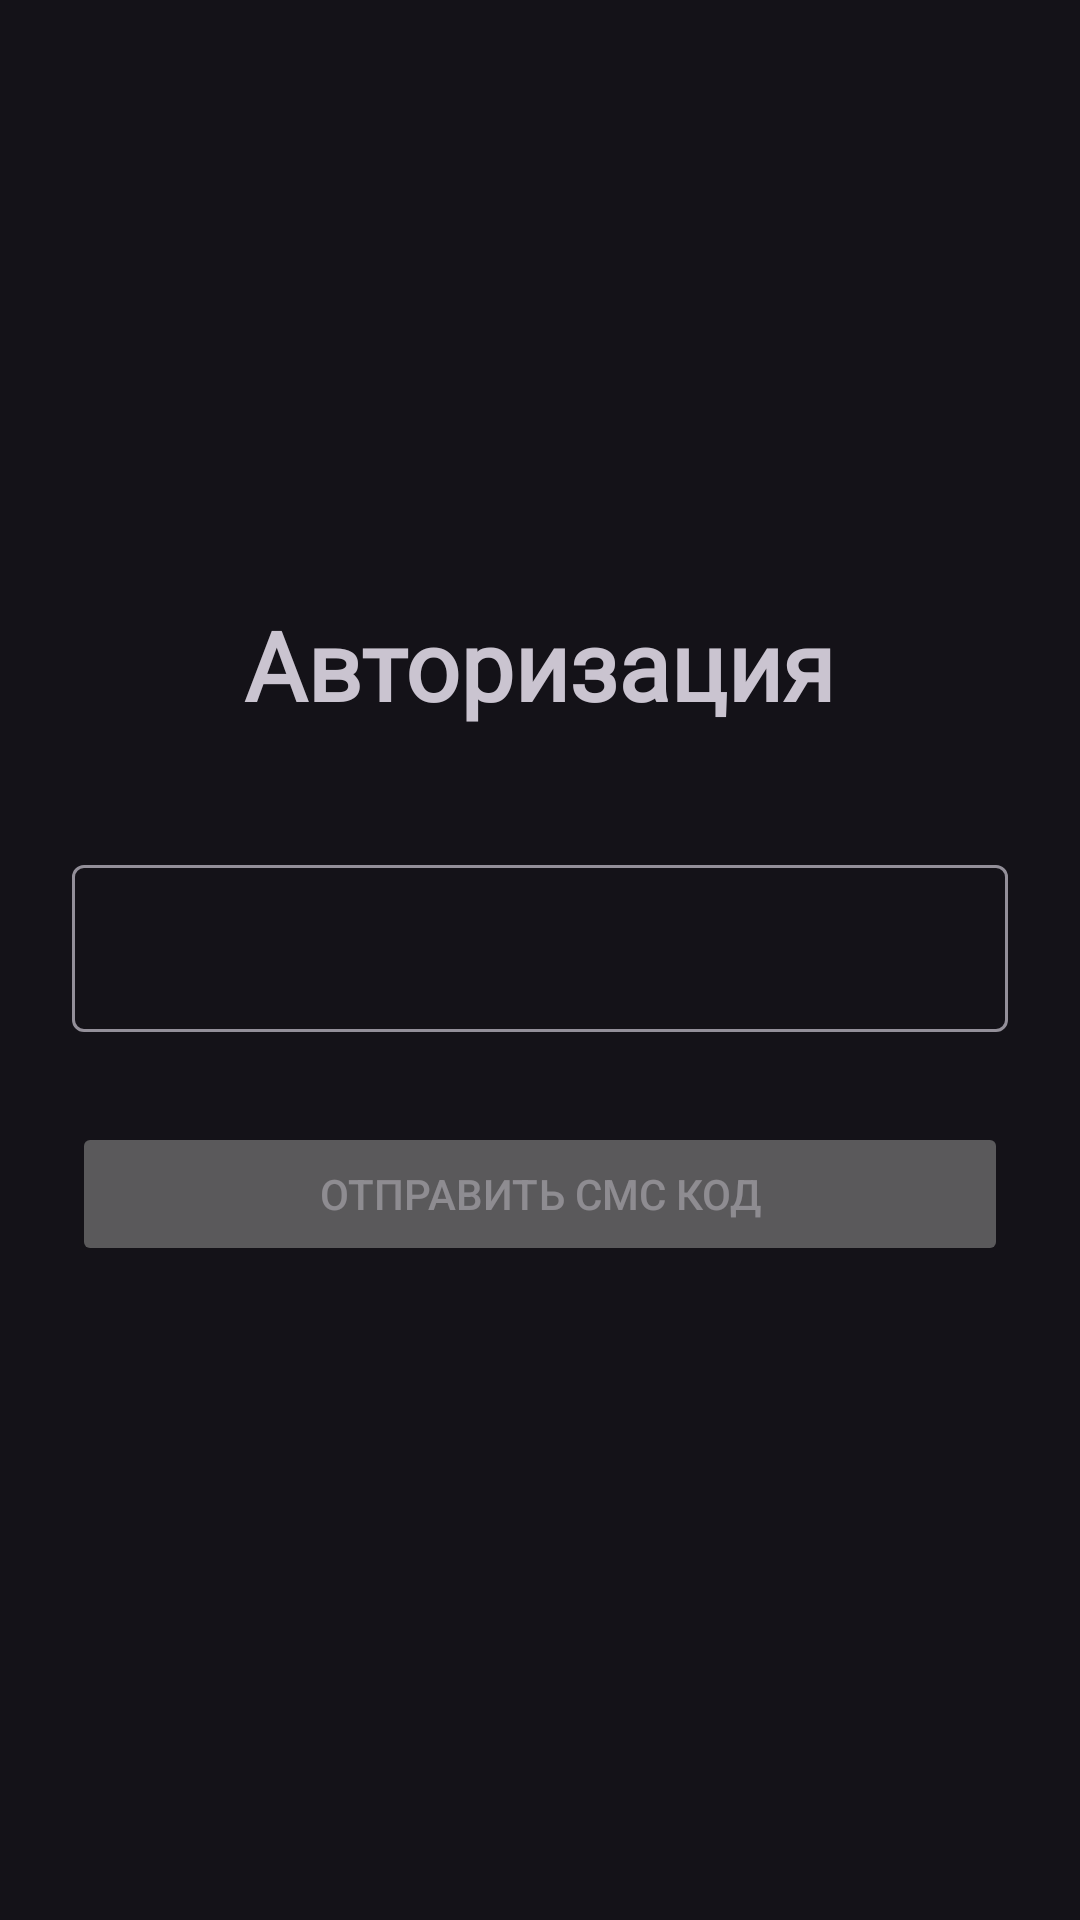

Reconstruct the res/layout file that produces this screen, plus the resources it refers to.
<!-- AndroidManifest.xml: application theme Theme.PravovoeDeloTest -->
<!-- res/layout/fragment_phone_input.xml -->
<?xml version="1.0" encoding="utf-8"?>
<androidx.constraintlayout.widget.ConstraintLayout xmlns:android="http://schemas.android.com/apk/res/android"
    xmlns:app="http://schemas.android.com/apk/res-auto"
    xmlns:tools="http://schemas.android.com/tools"
    android:layout_width="match_parent"
    android:layout_height="match_parent"
    android:paddingStart="24dp"
    android:paddingEnd="24dp"
    tools:context=".ui.fragments.PhoneInputFragment">

    <TextView
        android:id="@+id/textView"
        android:layout_width="wrap_content"
        android:layout_height="wrap_content"
        android:layout_marginTop="200dp"
        android:fontFamily="@font/roboto"
        android:text="Авторизация"
        android:textSize="32sp"
        android:textStyle="bold"
        app:layout_constraintEnd_toEndOf="parent"
        app:layout_constraintStart_toStartOf="parent"
        app:layout_constraintTop_toTopOf="parent" />

    <com.google.android.material.textfield.TextInputLayout
        android:id="@+id/phoneEditTextLayout"
        android:layout_width="match_parent"
        android:layout_height="wrap_content"
        android:layout_marginTop="40dp"
        app:endIconMode="none"
        app:layout_constraintEnd_toEndOf="parent"
        app:layout_constraintStart_toStartOf="parent"
        app:layout_constraintTop_toBottomOf="@+id/textView"
        app:prefixText="+7 ("
        app:startIconDrawable="@drawable/baseline_phone_24">

        <com.google.android.material.textfield.TextInputEditText
            android:id="@+id/phoneEditText"
            android:layout_width="match_parent"
            android:layout_height="wrap_content"
            android:inputType="phone" />
    </com.google.android.material.textfield.TextInputLayout>

    <Button
        android:id="@+id/phoneAcceptButton"
        android:layout_width="0dp"
        android:layout_height="wrap_content"
        android:layout_marginTop="30dp"
        android:enabled="false"
        android:text="Отправить смс код"
        app:cornerRadius="10dp"
        app:layout_constraintEnd_toEndOf="parent"
        app:layout_constraintStart_toStartOf="parent"
        app:layout_constraintTop_toBottomOf="@+id/phoneEditTextLayout" />

    <ProgressBar
        android:id="@+id/progressBar"
        style="?android:attr/progressBarStyle"
        android:layout_width="wrap_content"
        android:layout_height="wrap_content"
        android:layout_marginBottom="51dp"
        android:visibility="invisible"
        app:layout_constraintBottom_toBottomOf="parent"
        app:layout_constraintEnd_toEndOf="parent"
        app:layout_constraintStart_toStartOf="parent"
        app:layout_constraintTop_toTopOf="parent"
        app:layout_constraintVertical_bias="0.81" />

</androidx.constraintlayout.widget.ConstraintLayout>
<!-- resources referenced by this layout -->
<resources>
  <style name="Theme.PravovoeDeloTest" parent="Base.Theme.PravovoeDeloTest" />
  <style name="Base.Theme.PravovoeDeloTest" parent="Theme.Material3.Dark.NoActionBar">
          
          
      </style>
</resources>
